Run: headless pygame with SDL's dummy video driver; simulated clock (each Clock.tick advances the game by its frame time, no real sleeping); random seed 0; keys injected as events and as key.get_pressed() state; no mouse input.
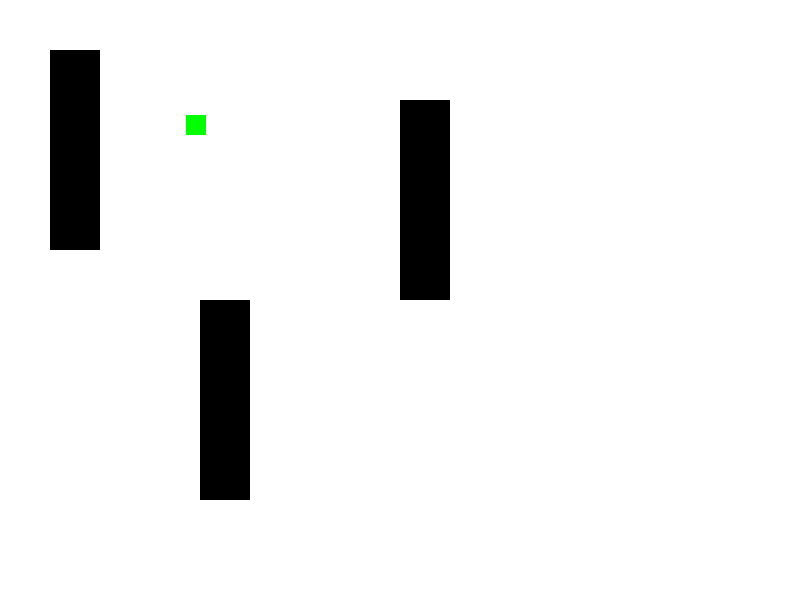
Frame 1 of 4 · flips 1–60 · no input
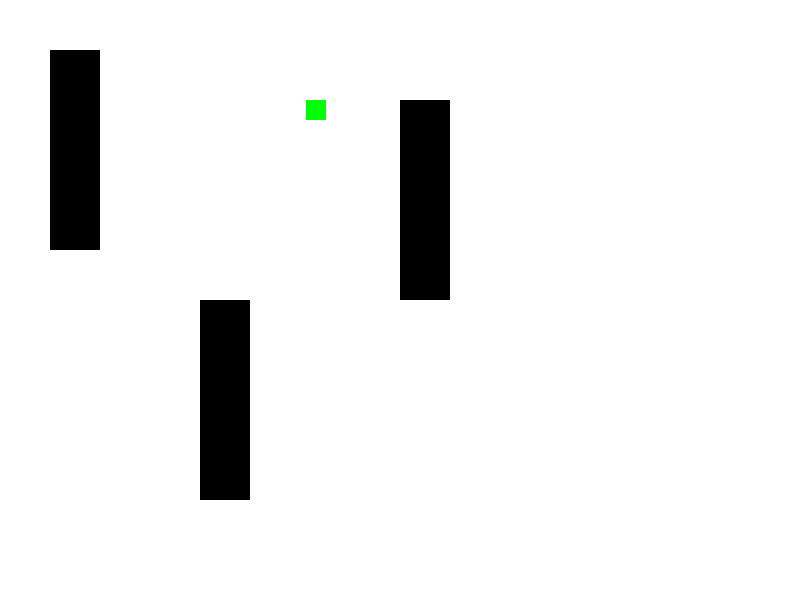
Frame 2 of 4 · flips 61–180 · tapped SPACE, RETURN · held RIGHT (→), D
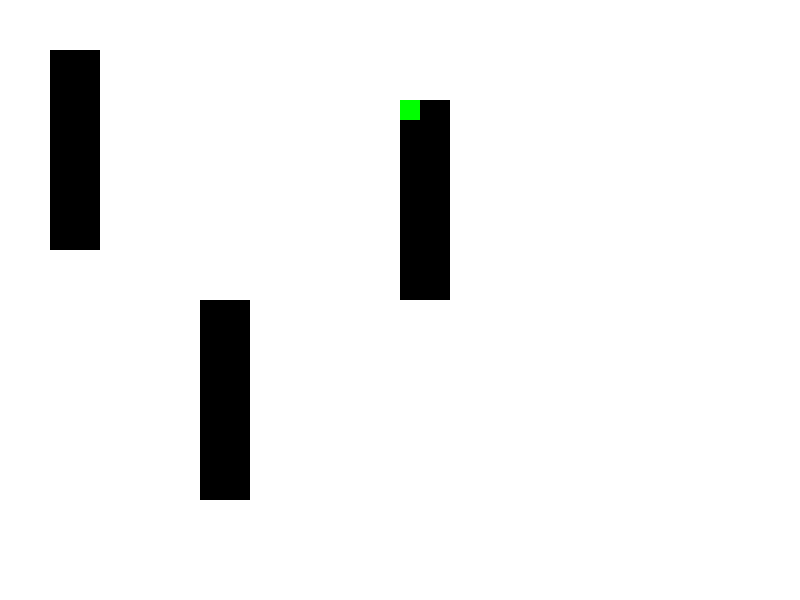
Frame 3 of 4 · flips 181–300 · held DOWN (↓), S
Frame 4 of 4 · flips 301–420 · held LEFT (←), A, UP (↑), W · screen unchanged from frame 3, image omitted

The pygame program that drew these frames:

import pygame
import sys

pygame.init()

WHITE = (255, 255, 255)
BLACK = (0, 0, 0)
GREEN = (0, 255, 0)

width, height = 800, 600
screen = pygame.display.set_mode((width, height))
pygame.display.set_caption("Supermarket Shelf Navigation")

shelves = [
    {"label": "A", "x": 50, "y": 50, "width": 50, "height": 200},
    {"label": "B", "x": 200, "y": 300, "width": 50, "height": 200},
    {"label": "C", "x": 400, "y": 100, "width": 50, "height": 200},
]

player_width = 20
player_height = 20

latitude = 37.7749
longitude = -122.4194

player_x = int((longitude + 180) / 360 * width)
player_y = int((90 - latitude) / 180 * height)

# Target rack for navigation
target_rack_label = "C"
target_rack = next(rack for rack in shelves if rack["label"] == target_rack_label)

running = True
while running:
    for event in pygame.event.get():
        if event.type == pygame.QUIT:
            running = False

    screen.fill(WHITE)

    for shelf in shelves:
        pygame.draw.rect(screen, BLACK, (shelf["x"], shelf["y"], shelf["width"], shelf["height"]))
        font = pygame.font.Font(None, 36)
        text = font.render(shelf["label"], True, BLACK)
        screen.blit(text, (shelf["x"] + 20, shelf["y"] + 20))

    pygame.draw.rect(screen, GREEN, (player_x, player_y, player_width, player_height))

    if player_x < target_rack["x"]:
        player_x += 1
    elif player_x > target_rack["x"]:
        player_x -= 1

    if player_y < target_rack["y"]:
        player_y += 1
    elif player_y > target_rack["y"]:
        player_y -= 1

    pygame.display.flip()

# Quit Pygame
pygame.quit()
sys.exit()
